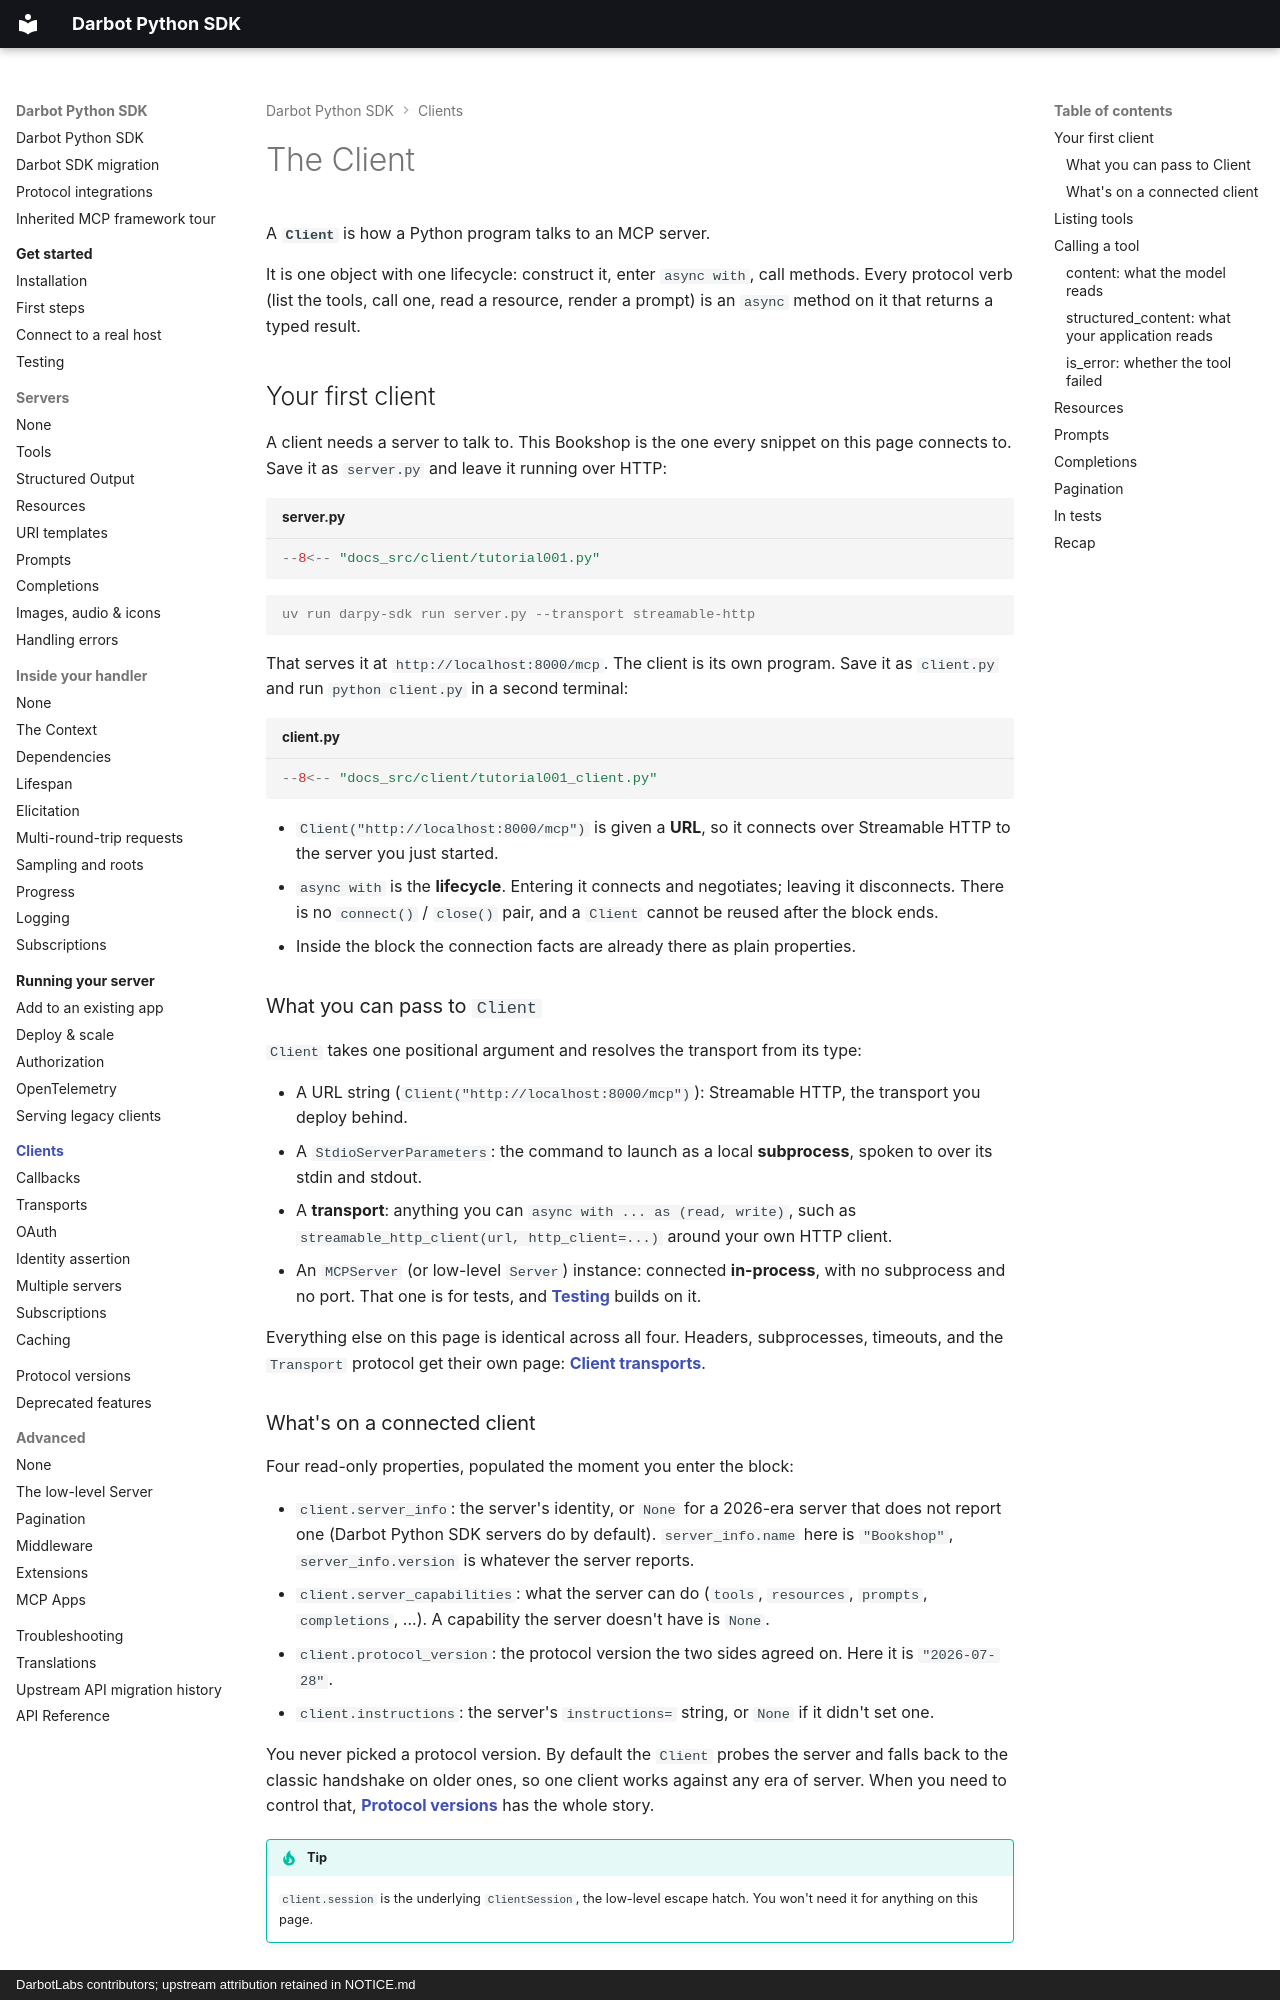

repository: DarbotLM/darpy-sdk · page: client/index.html · generator: mkdocs · copyright: DarbotLabs contributors; upstream attribution retained in NOTICE.md

# The Client

A **`Client`** is how a Python program talks to an MCP server.

It is one object with one lifecycle: construct it, enter `async with`, call methods. Every protocol verb (list the tools, call one, read a resource, render a prompt) is an `async` method on it that returns a typed result.

## Your first client

A client needs a server to talk to. This Bookshop is the one every snippet on this page connects to. Save it as `server.py` and leave it running over HTTP:

```python title="server.py"
--8<-- "docs_src/client/tutorial001.py"
```

```console
uv run darpy-sdk run server.py --transport streamable-http
```

That serves it at `http://localhost:8000/mcp`. The client is its own program. Save it as `client.py` and run `python client.py` in a second terminal:

```python title="client.py" hl_lines="7-11"
--8<-- "docs_src/client/tutorial001_client.py"
```

* `Client("http://localhost:8000/mcp")` is given a **URL**, so it connects over Streamable HTTP to the server you just started.
* `async with` is the **lifecycle**. Entering it connects and negotiates; leaving it disconnects. There is no `connect()` / `close()` pair, and a `Client` cannot be reused after the block ends.
* Inside the block the connection facts are already there as plain properties.

### What you can pass to `Client`

`Client` takes one positional argument and resolves the transport from its type:

* A URL string (`Client("http://localhost:8000/mcp")`): Streamable HTTP, the transport you deploy behind.
* A `StdioServerParameters`: the command to launch as a local **subprocess**, spoken to over its stdin and stdout.
* A **transport**: anything you can `async with ... as (read, write)`, such as `streamable_http_client(url, http_client=...)` around your own HTTP client.
* An `MCPServer` (or low-level `Server`) instance: connected **in-process**, with no subprocess and no port. That one is for tests, and **[Testing](../get-started/testing.md)** builds on it.

Everything else on this page is identical across all four. Headers, subprocesses, timeouts, and the `Transport` protocol get their own page: **[Client transports](transports.md)**.

### What's on a connected client

Four read-only properties, populated the moment you enter the block:

* `client.server_info`: the server's identity, or `None` for a 2026-era server that does not report one (Darbot Python SDK servers do by default). `server_info.name` here is `"Bookshop"`, `server_info.version` is whatever the server reports.
* `client.server_capabilities`: what the server can do (`tools`, `resources`, `prompts`, `completions`, ...). A capability the server doesn't have is `None`.
* `client.protocol_version`: the protocol version the two sides agreed on. Here it is `"2026-07-28"`.
* `client.instructions`: the server's `instructions=` string, or `None` if it didn't set one.

You never picked a protocol version. By default the `Client` probes the server and falls back to the classic handshake on older ones, so one client works against any era of server. When you need to control that, **[Protocol versions](../protocol-versions.md)** has the whole story.

!!! tip
    `client.session` is the underlying `ClientSession`, the low-level escape hatch.
    You won't need it for anything on this page.
